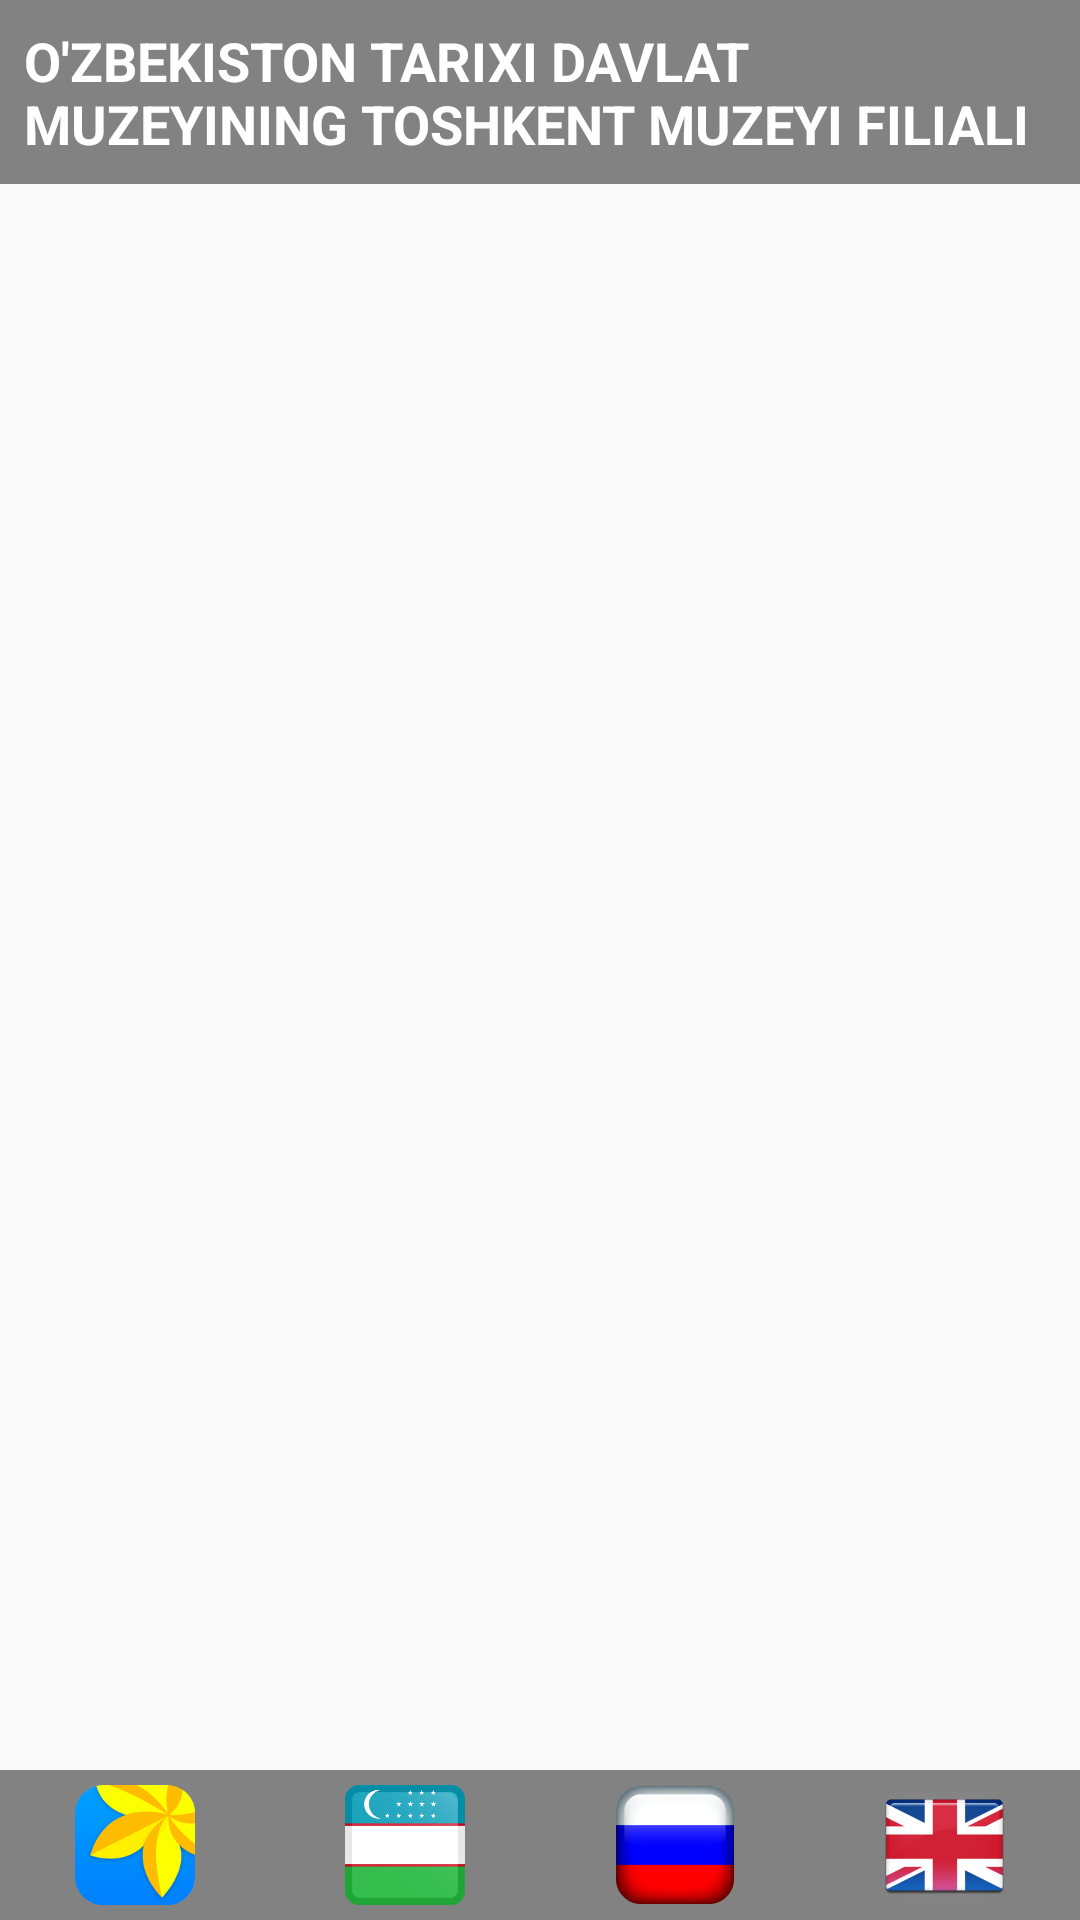

Reconstruct the res/layout file that produces this screen, plus the resources it refers to.
<!-- AndroidManifest.xml: application theme AppTheme -->
<!-- res/layout/activity_main.xml -->
<?xml version="1.0" encoding="utf-8"?>
<LinearLayout xmlns:android="http://schemas.android.com/apk/res/android"
    xmlns:app="http://schemas.android.com/apk/res-auto"
    xmlns:tools="http://schemas.android.com/tools"
    android:layout_width="match_parent"
    android:layout_height="match_parent"
    android:orientation="vertical"
    tools:context=".ui.main.MainActivity">

    <LinearLayout
        android:layout_width="match_parent"
        android:layout_height="wrap_content"
        android:background="@color/colorPrimaryDark"
        android:orientation="vertical"
        android:padding="8dp">

        <TextView
            android:id="@+id/content_tv_title"
            android:layout_width="match_parent"
            android:layout_height="wrap_content"
            android:text="O'ZBEKISTON TARIXI DAVLAT MUZEYINING TOSHKENT MUZEYI FILIALI"
            android:textColor="#FFF"
            android:textSize="18sp"
            android:textStyle="bold" />
    </LinearLayout>

    <androidx.recyclerview.widget.RecyclerView
        android:id="@+id/main_rv"
        android:layout_width="match_parent"
        android:layout_height="match_parent"
        android:layout_weight="1"
        app:layoutManager="androidx.recyclerview.widget.GridLayoutManager"
        app:spanCount="2"
        tools:listitem="@layout/item_main" />

    <LinearLayout
        android:layout_width="match_parent"
        android:layout_height="50dp"
        android:background="@color/colorPrimaryDark"
        android:gravity="center"
        android:orientation="horizontal">

        <ImageView
            android:id="@+id/main_img_gallery"
            android:layout_width="80dp"
            android:layout_height="match_parent"
            android:layout_margin="5dp"
            android:background="?attr/selectableItemBackground"
            android:clickable="true"
            android:src="@drawable/bottom_gallery" />

        <ImageView
            android:id="@+id/main_img_uz"
            android:layout_width="80dp"
            android:layout_height="wrap_content"
            android:layout_margin="5dp"
            android:background="?attr/selectableItemBackground"
            android:clickable="true"
            android:src="@drawable/bottom_uz" />

        <ImageView
            android:id="@+id/main_img_ru"
            android:layout_width="80dp"
            android:layout_height="wrap_content"
            android:layout_margin="5dp"
            android:background="?attr/selectableItemBackground"
            android:clickable="true"
            android:src="@drawable/bottom_ru" />

        <ImageView
            android:id="@+id/main_img_en"
            android:layout_width="80dp"
            android:layout_height="wrap_content"
            android:layout_margin="5dp"
            android:background="?attr/selectableItemBackground"
            android:clickable="true"
            android:src="@drawable/bottom_en" />
    </LinearLayout>
</LinearLayout>
<!-- res/layout/item_main.xml (included above) -->
<?xml version="1.0" encoding="utf-8"?>
<androidx.cardview.widget.CardView xmlns:android="http://schemas.android.com/apk/res/android"
    xmlns:tools="http://schemas.android.com/tools"
    android:layout_width="match_parent"
    android:layout_height="450dp"
    android:layout_margin="5dp">

    <LinearLayout
        android:id="@+id/item_main_ll"
        android:layout_width="match_parent"
        android:layout_height="match_parent"
        android:background="?attr/selectableItemBackground"
        android:clickable="true">

        <LinearLayout
            android:layout_width="match_parent"
            android:layout_height="match_parent"
            android:layout_margin="15dp"
            android:orientation="vertical">

            <ImageView
                android:id="@+id/item_main_img"
                android:layout_width="match_parent"
                android:layout_height="0dp"
                android:layout_weight="1"
                android:background="@drawable/img" />

            <TextView
                android:id="@+id/item_main_tv_title"
                android:layout_width="match_parent"
                android:layout_height="wrap_content"
                android:text="RIVOJLANGAN O'RTA ASRLARDA DAVRIDA TOSHKENT"
                android:textColor="#FF5722"
                android:textSize="18sp"
                android:textStyle="bold" />

            <TextView
                android:id="@+id/item_main_tv_description"
                android:layout_width="match_parent"
                android:layout_height="wrap_content"
                android:text="(IX - XIII ASR BOSHLARI)"
                android:textSize="16sp"
                android:textStyle="bold" />

            <LinearLayout
                android:layout_width="match_parent"
                android:layout_height="wrap_content"
                android:orientation="horizontal">

                <RatingBar
                    android:id="@+id/item_main_rb"
                    style="@style/Widget.AppCompat.RatingBar.Indicator"
                    android:layout_width="wrap_content"
                    android:layout_height="wrap_content"
                    android:isIndicator="false"
                    android:numStars="5"
                    android:rating="3.5" />

                <LinearLayout
                    android:layout_width="match_parent"
                    android:layout_height="match_parent"
                    android:gravity="right"
                    android:orientation="horizontal">

                    <ImageView
                        android:layout_width="wrap_content"
                        android:layout_height="match_parent"
                        android:layout_margin="5dp"
                        android:src="@drawable/ic_eye" />

                    <TextView
                        android:id="@+id/item_main_tv_countview"
                        android:layout_width="wrap_content"
                        android:layout_height="match_parent"
                        android:gravity="center|right"
                        android:text="125"
                        android:textSize="18sp"
                        android:textStyle="bold" />
                </LinearLayout>
            </LinearLayout>
        </LinearLayout>
    </LinearLayout>
</androidx.cardview.widget.CardView>
<!-- resources referenced by this layout -->
<resources>
  <color name="colorPrimaryDark">#828282</color>
  <!-- drawable bottom_en: png bitmap (drawable, 22387 bytes) -->
  <!-- drawable bottom_gallery: png bitmap (drawable, 15141 bytes) -->
  <!-- drawable bottom_ru: png bitmap (drawable, 17452 bytes) -->
  <!-- drawable bottom_uz: png bitmap (drawable, 5233 bytes) -->
  <!-- drawable ic_eye (drawable) -->
  <vector xmlns:android="http://schemas.android.com/apk/res/android"
      android:width="24dp"
      android:height="24dp"
      android:viewportWidth="24"
      android:viewportHeight="24">
      <path
          android:fillColor="#828282"
          android:pathData="M12,4.5C7,4.5 2.73,7.61 1,12c1.73,4.39 6,7.5 11,7.5s9.27,-3.11 11,-7.5c-1.73,-4.39 -6,-7.5 -11,-7.5zM12,17c-2.76,0 -5,-2.24 -5,-5s2.24,-5 5,-5 5,2.24 5,5 -2.24,5 -5,5zM12,9c-1.66,0 -3,1.34 -3,3s1.34,3 3,3 3,-1.34 3,-3 -1.34,-3 -3,-3z" />
  </vector>
  <!-- drawable img: jpg bitmap (drawable, 353942 bytes) -->
  <style name="AppTheme" parent="Theme.AppCompat.Light.NoActionBar">
          
          <item name="colorPrimary">@color/colorPrimary</item>
          <item name="colorPrimaryDark">@color/colorPrimaryDark</item>
          <item name="colorAccent">@color/colorAccent</item>
      </style>
  <color name="colorPrimary">#C5C5C5</color>
  <color name="colorAccent">#03DAC5</color>
</resources>
